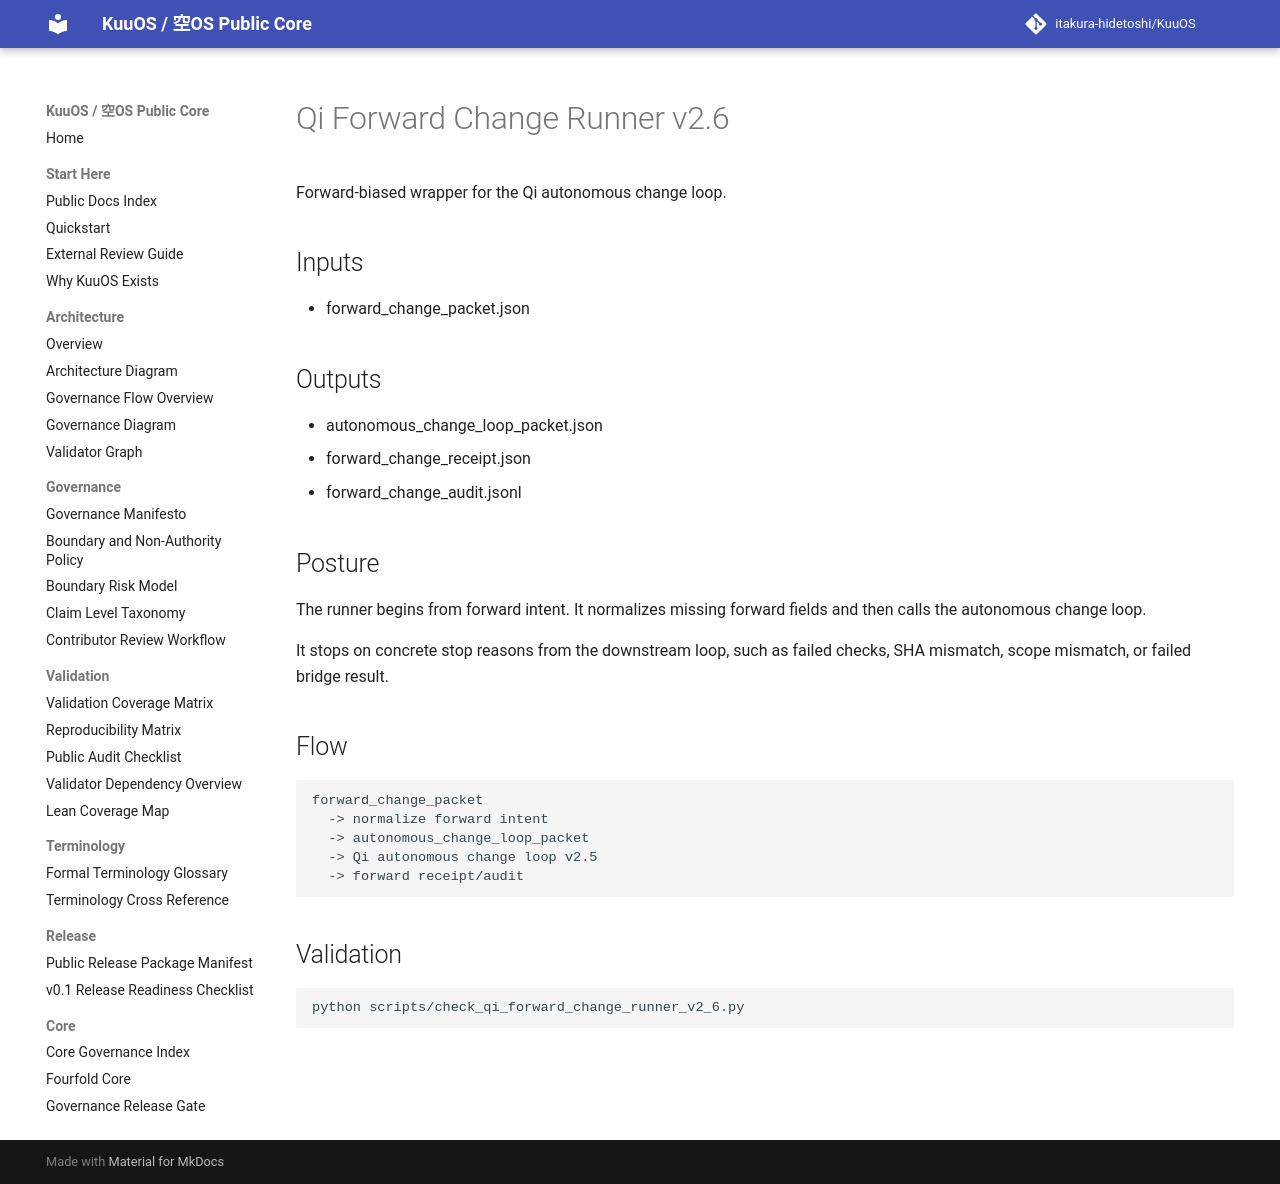

repository: itakura-hidetoshi/KuuOS · page: qi_forward_change_runner_v2_6/index.html · generator: mkdocs

# Qi Forward Change Runner v2.6

Forward-biased wrapper for the Qi autonomous change loop.

## Inputs

- forward_change_packet.json

## Outputs

- autonomous_change_loop_packet.json
- forward_change_receipt.json
- forward_change_audit.jsonl

## Posture

The runner begins from forward intent. It normalizes missing forward fields and then calls the autonomous change loop.

It stops on concrete stop reasons from the downstream loop, such as failed checks, SHA mismatch, scope mismatch, or failed bridge result.

## Flow

```text
forward_change_packet
  -> normalize forward intent
  -> autonomous_change_loop_packet
  -> Qi autonomous change loop v2.5
  -> forward receipt/audit
```

## Validation

```bash
python scripts/check_qi_forward_change_runner_v2_6.py
```
